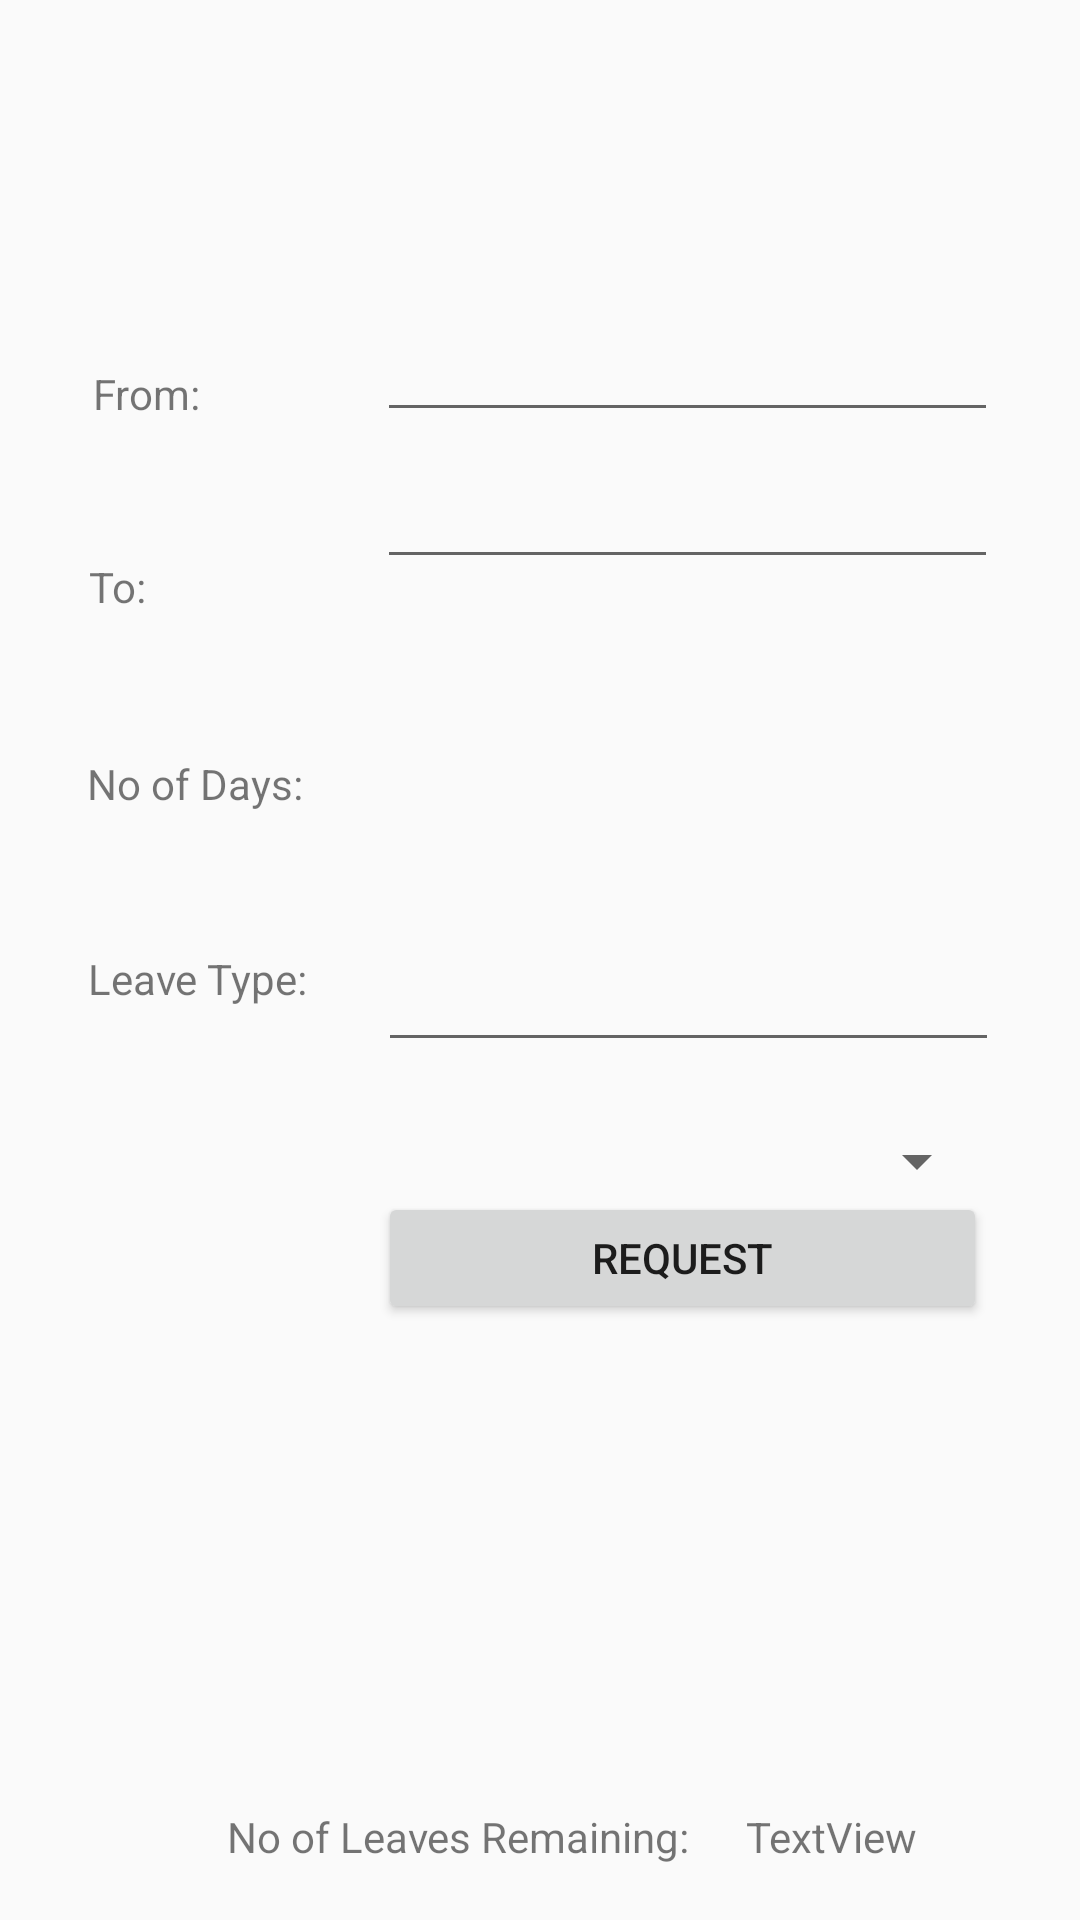

Reconstruct the res/layout file that produces this screen, plus the resources it refers to.
<!-- AndroidManifest.xml: application theme AppTheme -->
<!-- res/layout/activity_leave_request.xml -->
<?xml version="1.0" encoding="utf-8"?>
<android.support.constraint.ConstraintLayout xmlns:android="http://schemas.android.com/apk/res/android"
    xmlns:app="http://schemas.android.com/apk/res-auto"
    xmlns:tools="http://schemas.android.com/tools"
    android:layout_width="match_parent"
    android:layout_height="match_parent"
    tools:context="com.example.kasun.employeetracker.LeaveRequest">

    <TextView
        android:id="@+id/textView22"
        android:layout_width="wrap_content"
        android:layout_height="wrap_content"
        android:layout_marginBottom="8dp"
        android:layout_marginLeft="8dp"
        android:layout_marginRight="8dp"
        android:layout_marginTop="8dp"
        android:text="TextView"
        app:layout_constraintBottom_toBottomOf="parent"
        app:layout_constraintHorizontal_bias="0.186"
        app:layout_constraintTop_toTopOf="parent"
        app:layout_constraintVertical_bias="0.983"
        app:layout_constraintRight_toRightOf="parent"
        app:layout_constraintLeft_toRightOf="@+id/textView21" />

    <TextView
        android:id="@+id/textView21"
        android:layout_width="wrap_content"
        android:layout_height="wrap_content"
        android:layout_marginBottom="8dp"
        android:layout_marginLeft="8dp"
        android:layout_marginRight="8dp"
        android:layout_marginTop="8dp"
        android:text="No of Leaves Remaining:"
        app:layout_constraintBottom_toBottomOf="parent"
        app:layout_constraintHorizontal_bias="0.356"
        app:layout_constraintLeft_toLeftOf="parent"
        app:layout_constraintRight_toRightOf="parent"
        app:layout_constraintTop_toTopOf="parent"
        app:layout_constraintVertical_bias="0.983" />

    <TextView
        android:id="@+id/textView20"
        android:layout_width="wrap_content"
        android:layout_height="wrap_content"
        android:layout_marginBottom="8dp"
        android:layout_marginLeft="8dp"
        android:layout_marginRight="8dp"
        android:layout_marginTop="8dp"
        android:text="Leave Type:"
        app:layout_constraintBottom_toBottomOf="parent"
        app:layout_constraintHorizontal_bias="0.583"
        app:layout_constraintLeft_toLeftOf="parent"
        app:layout_constraintRight_toLeftOf="@+id/spinner"
        app:layout_constraintTop_toTopOf="parent"
        app:layout_constraintVertical_bias="0.51" />

    <EditText
        android:id="@+id/editText"
        android:layout_width="207dp"
        android:layout_height="45dp"
        android:ems="10"
        android:inputType="date"
        android:layout_marginRight="8dp"
        app:layout_constraintRight_toRightOf="parent"
        app:layout_constraintTop_toTopOf="parent"
        android:layout_marginTop="8dp"
        android:layout_marginLeft="8dp"
        app:layout_constraintLeft_toLeftOf="parent"
        android:layout_marginBottom="8dp"
        app:layout_constraintBottom_toBottomOf="parent"
        app:layout_constraintHorizontal_bias="0.858"
        app:layout_constraintVertical_bias="0.157"
        tools:layout_editor_absoluteY="77dp"
        tools:layout_editor_absoluteX="127dp" />

    <EditText
        android:id="@+id/editText2"
        android:layout_width="207dp"
        android:layout_height="41dp"
        android:ems="10"
        android:inputType="date"
        android:layout_marginBottom="48dp"
        app:layout_constraintBottom_toTopOf="@+id/editText3"
        android:layout_marginTop="8dp"
        app:layout_constraintTop_toBottomOf="@+id/editText"
        android:layout_marginRight="8dp"
        app:layout_constraintRight_toRightOf="parent"
        android:layout_marginLeft="8dp"
        app:layout_constraintLeft_toLeftOf="parent"
        app:layout_constraintHorizontal_bias="0.858"
        app:layout_constraintVertical_bias="0.0"
        tools:layout_editor_absoluteY="132dp"
        tools:layout_editor_absoluteX="127dp" />

    <EditText
        android:id="@+id/editText3"
        android:layout_width="207dp"
        android:layout_height="41dp"
        android:ems="10"
        android:inputType="number"
        android:layout_marginBottom="286dp"
        app:layout_constraintBottom_toBottomOf="parent"
        android:layout_marginLeft="8dp"
        app:layout_constraintLeft_toLeftOf="parent"
        android:layout_marginRight="8dp"
        app:layout_constraintRight_toRightOf="parent"
        app:layout_constraintHorizontal_bias="0.861" />

    <Spinner
        android:id="@+id/spinner"
        android:layout_width="204dp"
        android:layout_height="24dp"
        android:layout_marginTop="8dp"
        app:layout_constraintTop_toBottomOf="@+id/editText3"
        app:layout_constraintBottom_toBottomOf="parent"
        android:layout_marginBottom="8dp"
        android:layout_marginLeft="8dp"
        app:layout_constraintLeft_toLeftOf="parent"
        android:layout_marginRight="8dp"
        app:layout_constraintRight_toRightOf="parent"
        app:layout_constraintHorizontal_bias="0.841"
        app:layout_constraintVertical_bias="0.053"
        tools:layout_editor_absoluteX="124dp" />

    <TextView
        android:id="@+id/textView"
        android:layout_width="wrap_content"
        android:layout_height="wrap_content"
        android:layout_marginBottom="8dp"
        android:layout_marginLeft="16dp"
        android:layout_marginRight="8dp"
        android:layout_marginTop="8dp"
        android:text="To:"
        app:layout_constraintBottom_toBottomOf="parent"
        app:layout_constraintHorizontal_bias="0.164"
        app:layout_constraintLeft_toLeftOf="parent"
        app:layout_constraintRight_toLeftOf="@+id/editText2"
        app:layout_constraintTop_toTopOf="parent"
        app:layout_constraintVertical_bias="0.294" />

    <TextView
        android:id="@+id/textView17"
        android:layout_width="wrap_content"
        android:layout_height="wrap_content"
        android:layout_marginBottom="8dp"
        android:layout_marginLeft="8dp"
        android:layout_marginRight="8dp"
        android:layout_marginTop="8dp"
        android:text="No of Days:"
        app:layout_constraintBottom_toBottomOf="parent"
        app:layout_constraintHorizontal_bias="0.552"
        app:layout_constraintLeft_toLeftOf="parent"
        app:layout_constraintRight_toLeftOf="@+id/editText3"
        app:layout_constraintTop_toTopOf="parent"
        app:layout_constraintVertical_bias="0.403" />

    <TextView
        android:id="@+id/textView18"
        android:layout_width="wrap_content"
        android:layout_height="wrap_content"
        android:layout_marginBottom="8dp"
        android:layout_marginLeft="8dp"
        android:layout_marginRight="8dp"
        android:layout_marginTop="8dp"
        android:text="From:"
        app:layout_constraintBottom_toBottomOf="parent"
        app:layout_constraintHorizontal_bias="0.312"
        app:layout_constraintLeft_toLeftOf="parent"
        app:layout_constraintRight_toLeftOf="@+id/editText"
        app:layout_constraintTop_toTopOf="parent"
        app:layout_constraintVertical_bias="0.188" />

    <Button
        android:id="@+id/button5"
        android:layout_width="203dp"
        android:layout_height="44dp"
        android:layout_marginBottom="8dp"
        android:layout_marginLeft="8dp"
        android:layout_marginRight="8dp"
        android:layout_marginTop="8dp"
        android:text="Request"
        app:layout_constraintBottom_toBottomOf="parent"
        app:layout_constraintHorizontal_bias="0.836"
        app:layout_constraintLeft_toLeftOf="parent"
        app:layout_constraintRight_toRightOf="parent"
        app:layout_constraintTop_toTopOf="parent"
        app:layout_constraintVertical_bias="0.671" />

</android.support.constraint.ConstraintLayout>
<!-- resources referenced by this layout -->
<resources>
  <style name="AppTheme" parent="Theme.AppCompat.Light.DarkActionBar">
          
          <item name="colorPrimary">@color/colorPrimary</item>
          <item name="colorPrimaryDark">@color/colorPrimaryDark</item>
          <item name="colorAccent">@color/colorAccent</item>
      </style>
  <!-- not gathered from this repository: default colours our renderer supplied (Android Studio template values) -->
  <color name="colorPrimary">#FF6200EE</color>
  <color name="colorPrimaryDark">#FF3700B3</color>
  <color name="colorAccent">#FF03DAC5</color>
</resources>
